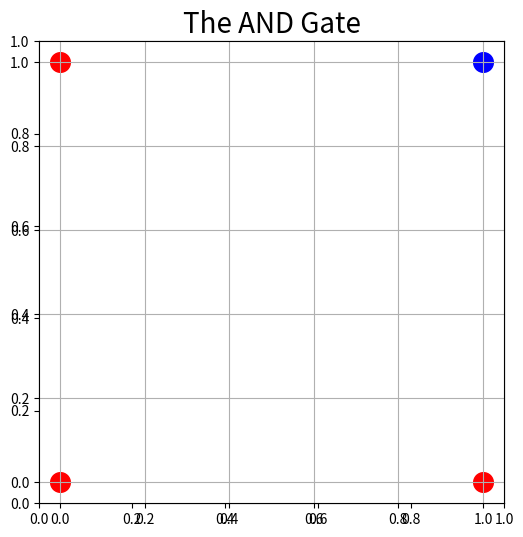
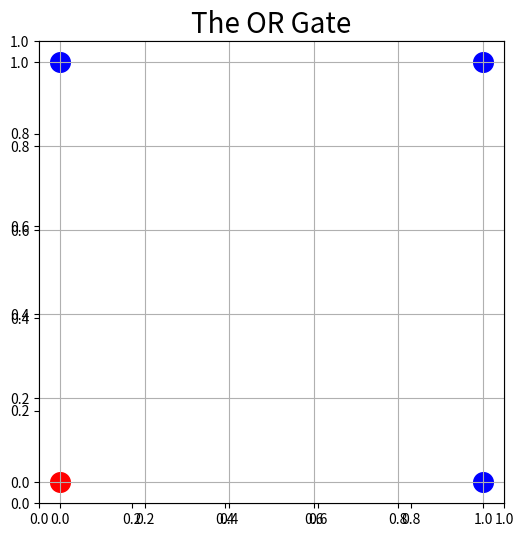
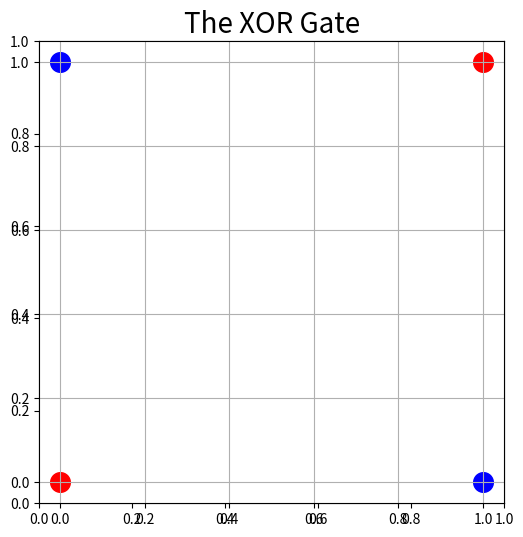

Here is the Python script that generated these plots, in order:
import numpy as np
import matplotlib.pyplot as plt

def sign(v):
	return int(v >= 0)

def perceptron(x, w, b):
    """ Function implemented by a perceptron with 
		weight vector w and bias b """
    v = np.dot(w, x) + b
    y = sign(v)
    return y

def NOT_Gate(x):
	return perceptron(x, w=-1, b=0.5)

print("NOT(0) = {}".format(NOT_Gate(0)))
print("NOT(1) = {}".format(NOT_Gate(1)))

area = 200
fig = plt.figure(figsize=(6, 6))
plt.title('The AND Gate', fontsize=20)
ax = fig.add_subplot(111)
# color red: is class 0 and color blue is class 1.
ax.scatter(0, 0, s=area, c='r', label="Class 0")
ax.scatter(0, 1, s=area, c='r', label="Class 0")
ax.scatter(1, 0, s=area, c='r', label="Class 0")
ax.scatter(1, 1, s=area, c='b', label="Class 1")
plt.grid()
plt.show()

def AND_Gate(x):
    w = np.array([1, 1])
    b = -1.5
    return perceptron(x, w, b)

print("AND({}, {}) = {}".format(1, 1, AND_Gate(np.array([1, 1]))))
print("AND({}, {}) = {}".format(1, 0, AND_Gate(np.array([1, 0]))))
print("AND({}, {}) = {}".format(0, 1, AND_Gate(np.array([0, 1]))))
print("AND({}, {}) = {}".format(0, 0, AND_Gate(np.array([0, 0]))))



area = 200
fig = plt.figure(figsize=(6, 6))
plt.title('The OR Gate', fontsize=20)
ax = fig.add_subplot(111)
# color red: is class 0 and color blue is class 1.
ax.scatter(0, 0, s=area, c='r', label="Class 0")
ax.scatter(0, 1, s=area, c='b', label="Class 1")
ax.scatter(1, 0, s=area, c='b', label="Class 1")
ax.scatter(1, 1, s=area, c='b', label="Class 1")
plt.grid()
plt.show()

def OR_Gate(x):
    w = np.array([1, 1])
    b = -0.5
    return perceptron(x, w, b)

print("OR({}, {}) = {}".format(1, 1, OR_Gate(np.array([1, 1]))))
print("OR({}, {}) = {}".format(1, 0, OR_Gate(np.array([1, 0]))))
print("OR({}, {}) = {}".format(0, 1, OR_Gate(np.array([0, 1]))))
print("OR({}, {}) = {}".format(0, 0, OR_Gate(np.array([0, 0]))))

area = 200
fig = plt.figure(figsize=(6, 6))
plt.title('The XOR Gate', fontsize=20)
ax = fig.add_subplot(111)
# color red: is class 0 and color blue is class 1.
ax.scatter(0, 0, s=area, c='r', label="Class 0")
ax.scatter(0, 1, s=area, c='b', label="Class 1")
ax.scatter(1, 0, s=area, c='b', label="Class 1")
ax.scatter(1, 1, s=area, c='r', label="Class 0")
plt.grid()
plt.show()

def XOR_net(x):
    gate_1 = AND_Gate(x)
    gate_2 = NOT_Gate(gate_1)
    gate_3 = OR_Gate(x)
    new_x = np.array([gate_2, gate_3])
    output = AND_Gate(new_x)
    return output

print("XOR({}, {}) = {}".format(1, 1, XOR_net(np.array([1, 1]))))
print("XOR({}, {}) = {}".format(1, 0, XOR_net(np.array([1, 0]))))
print("XOR({}, {}) = {}".format(0, 1, XOR_net(np.array([0, 1]))))
print("XOR({}, {}) = {}".format(0, 0, XOR_net(np.array([0, 0]))))

